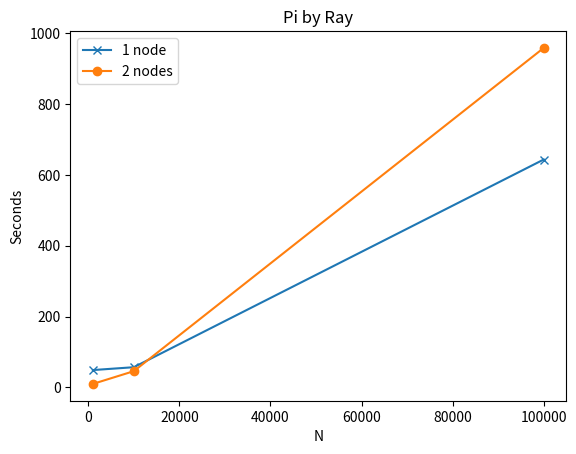

The script that saved this image:
import matplotlib.pyplot as plt

x = [1000,10000,100000]
y1 = [48.70,56.78,643.48]
y2 = [9.57, 45.61,958.69]

fig, ax = plt.subplots()
ax.plot(x,y1,'x-',label='1 node')
ax.plot(x,y2,'o-',label='2 nodes')
plt.title("Pi by Ray")
plt.xlabel('N')
plt.ylabel("Seconds")
plt.legend()
plt.show()